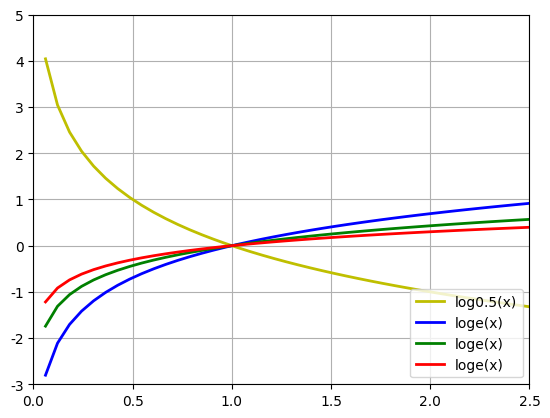

Write Python code to recreate this figure.
#coding:utf-8

import matplotlib.pyplot as plt
import numpy as np
from numpy.lib.scimath import logn
from math import e
import matplotlib as mpl
#防止中文乱码问题
mpl.rcParams['font.sans-serif']=[u'SimHei']
mpl.rcParams['axes.unicode_minus']=False

x=np.linspace(0,6,100)

plt.plot(x,np.log(x)/np.log(0.5),'y-', linewidth=2, label=u'log0.5(x)')
plt.plot(x,logn(e,x),'b-',linewidth=2, label=u'loge(x)')
#plt.plot(x,np.log(x)/np.log(5))
plt.plot(x,logn(5,x),'g-',linewidth=2, label=u'loge(x)')
plt.plot(x,np.log10(x),'r-',linewidth=2, label=u'loge(x)')

plt.axis([0, 2.5, -3., 5.])
plt.legend(loc = 'lower right') #图例的位置
plt.grid(True)
plt.show()